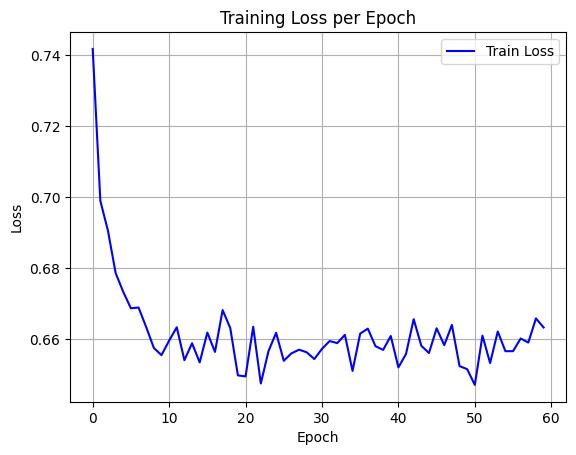

The file beside this chart, header and first rows:
epoch, train_loss
0, 0.7418
1, 0.699
2, 0.6905
3, 0.6786
4, 0.6732
5, 0.6686
6, 0.6688
7, 0.6633
8, 0.6574
9, 0.6554
10, 0.6595
11, 0.6633
12, 0.654
13, 0.6587
14, 0.6534
15, 0.6618
16, 0.6563
17, 0.6681
18, 0.663
19, 0.6497
20, 0.6494
21, 0.6634
22, 0.6474
23, 0.6565
24, 0.6617
25, 0.6538
26, 0.6559
27, 0.6569
28, 0.6562
29, 0.6543
30, 0.6572
31, 0.6594
32, 0.6588
33, 0.6611
34, 0.6509
35, 0.6615
36, 0.6629
37, 0.6579
38, 0.6569
39, 0.6608
40, 0.6519
41, 0.6558
42, 0.6655
43, 0.658
44, 0.656
45, 0.663
46, 0.6582
47, 0.6639
48, 0.6523
49, 0.6514
50, 0.647
51, 0.6609
52, 0.6532
53, 0.6621
54, 0.6565
55, 0.6565
56, 0.6601
57, 0.659
58, 0.6658
59, 0.6632
